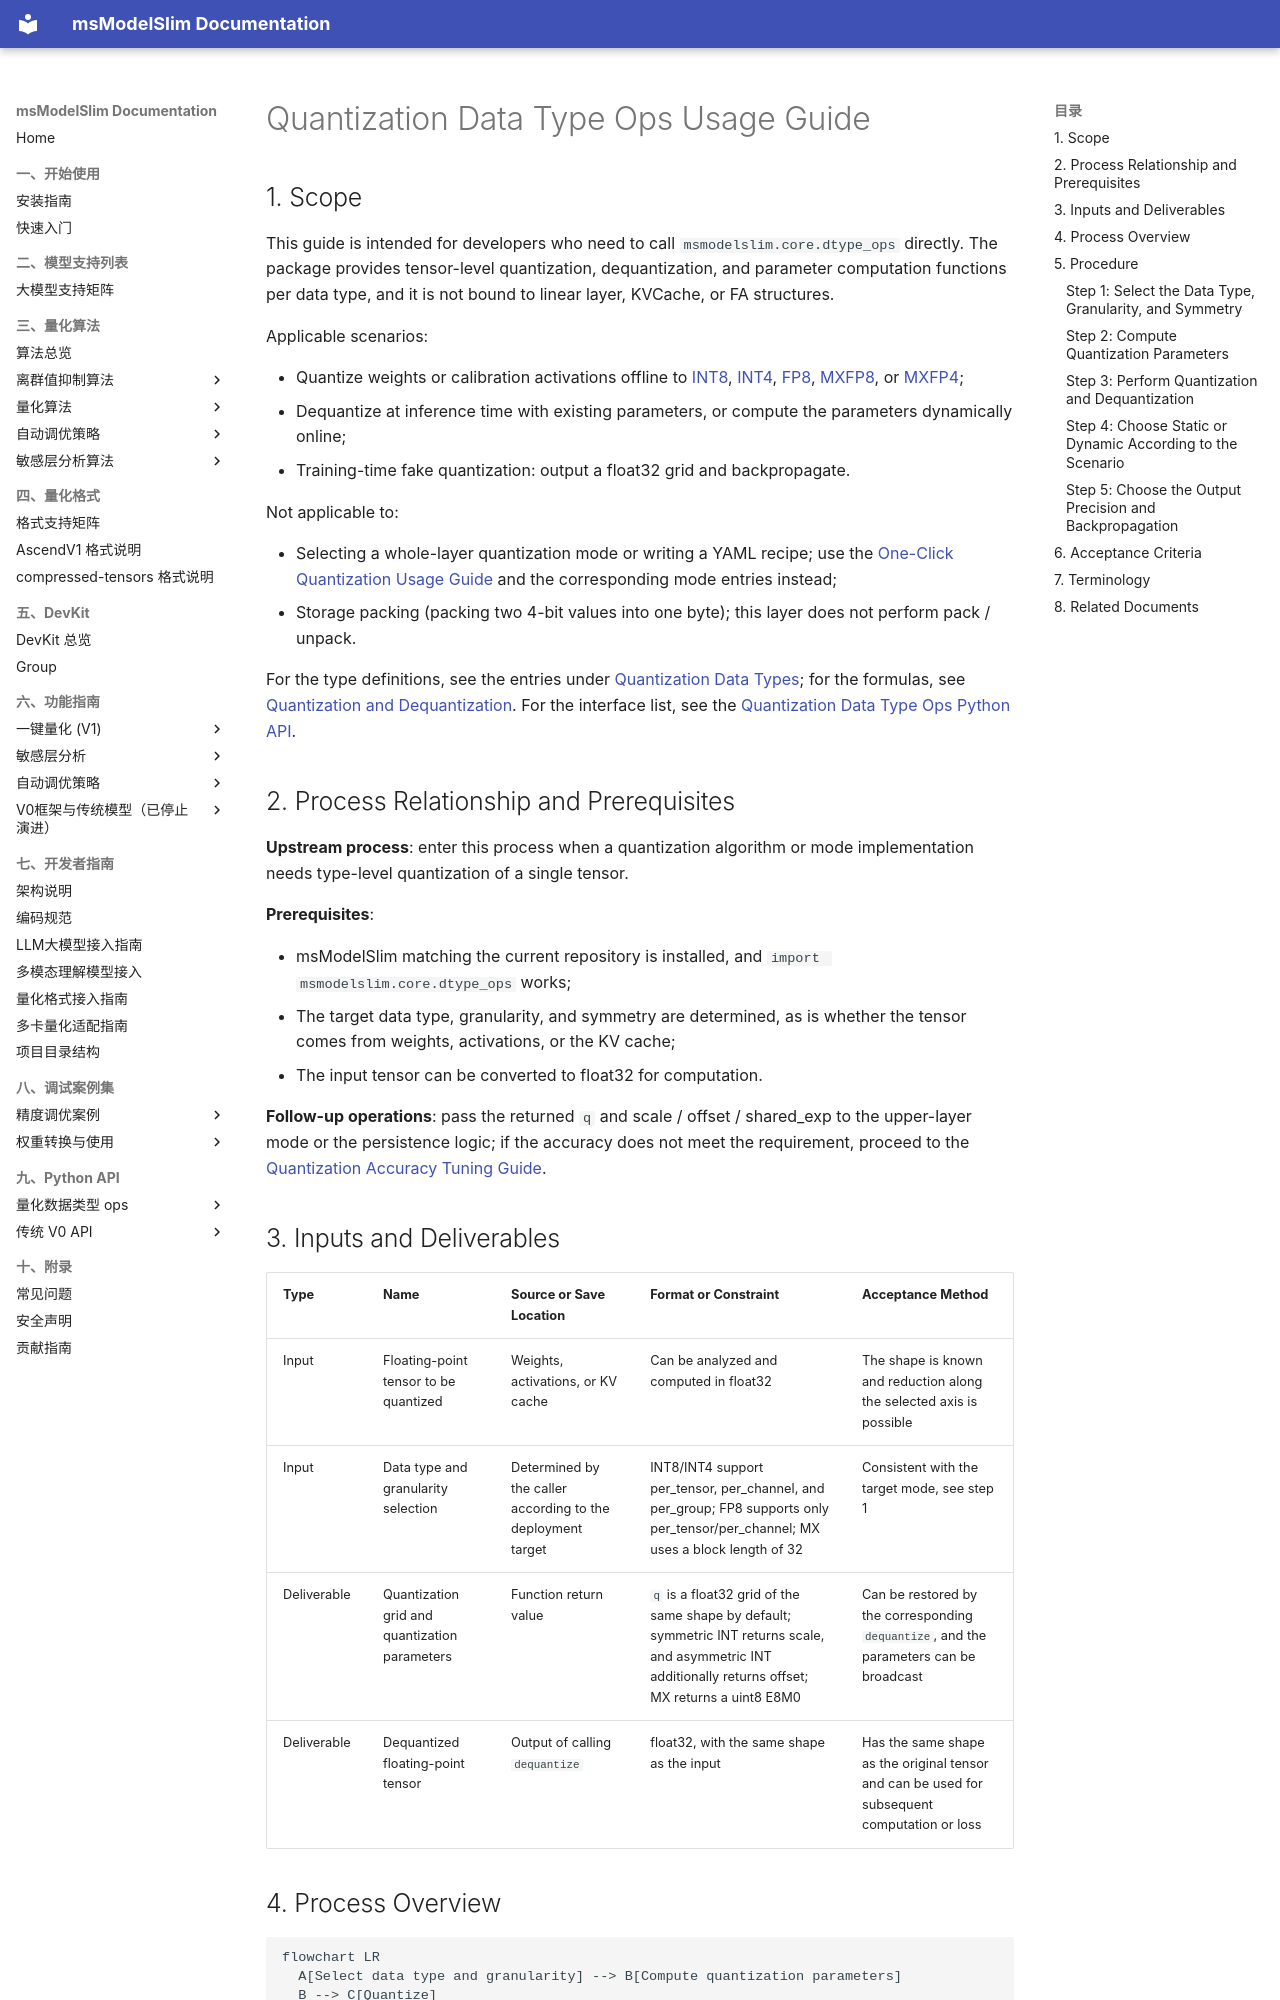

repository: Ascend/msmodelslim · page: en/knowledge_base/dtype_ops/usage_dtype_ops/index.html · generator: mkdocs

# Quantization Data Type Ops Usage Guide

## 1. Scope

This guide is intended for developers who need to call `msmodelslim.core.dtype_ops` directly. The package provides tensor-level quantization, dequantization, and parameter computation functions per data type, and it is not bound to linear layer, KVCache, or FA structures.

Applicable scenarios:

- Quantize weights or calibration activations offline to [INT8](term_int8.md), [INT4](term_int4.md), [FP8](term_fp8.md), [MXFP8](term_mxfp8.md), or [MXFP4](term_mxfp4.md);
- Dequantize at inference time with existing parameters, or compute the parameters dynamically online;
- Training-time fake quantization: output a float32 grid and backpropagate.

Not applicable to:

- Selecting a whole-layer quantization mode or writing a YAML recipe; use the [One-Click Quantization Usage Guide](../../user_guide/usage_one_click_quantization.md) and the corresponding mode entries instead;
- Storage packing (packing two 4-bit values into one byte); this layer does not perform pack / unpack.

For the type definitions, see the entries under [Quantization Data Types](README.md); for the formulas, see [Quantization and Dequantization](term_quantization.md). For the interface list, see the [Quantization Data Type Ops Python API](../../api_reference/python_api/dtype_ops.md).

## 2. Process Relationship and Prerequisites

**Upstream process**: enter this process when a quantization algorithm or mode implementation needs type-level quantization of a single tensor.

**Prerequisites**:

- msModelSlim matching the current repository is installed, and `import msmodelslim.core.dtype_ops` works;
- The target data type, granularity, and symmetry are determined, as is whether the tensor comes from weights, activations, or the KV cache;
- The input tensor can be converted to float32 for computation.

**Follow-up operations**: pass the returned `q` and scale / offset / shared_exp to the upper-layer mode or the persistence logic; if the accuracy does not meet the requirement, proceed to the [Quantization Accuracy Tuning Guide](../../user_guide/process_quantization_precision_tuning.md).

## 3. Inputs and Deliverables

| Type | Name | Source or Save Location | Format or Constraint | Acceptance Method |
| --- | --- | --- | --- | --- |
| Input | Floating-point tensor to be quantized | Weights, activations, or KV cache | Can be analyzed and computed in float32 | The shape is known and reduction along the selected axis is possible |
| Input | Data type and granularity selection | Determined by the caller according to the deployment target | INT8/INT4 support per_tensor, per_channel, and per_group; FP8 supports only per_tensor/per_channel; MX uses a block length of 32 | Consistent with the target mode, see step 1 |
| Deliverable | Quantization grid and quantization parameters | Function return value | `q` is a float32 grid of the same shape by default; symmetric INT returns scale, and asymmetric INT additionally returns offset; MX returns a uint8 E8M0 | Can be restored by the corresponding `dequantize`, and the parameters can be broadcast |
| Deliverable | Dequantized floating-point tensor | Output of calling `dequantize` | float32, with the same shape as the input | Has the same shape as the original tensor and can be used for subsequent computation or loss |
